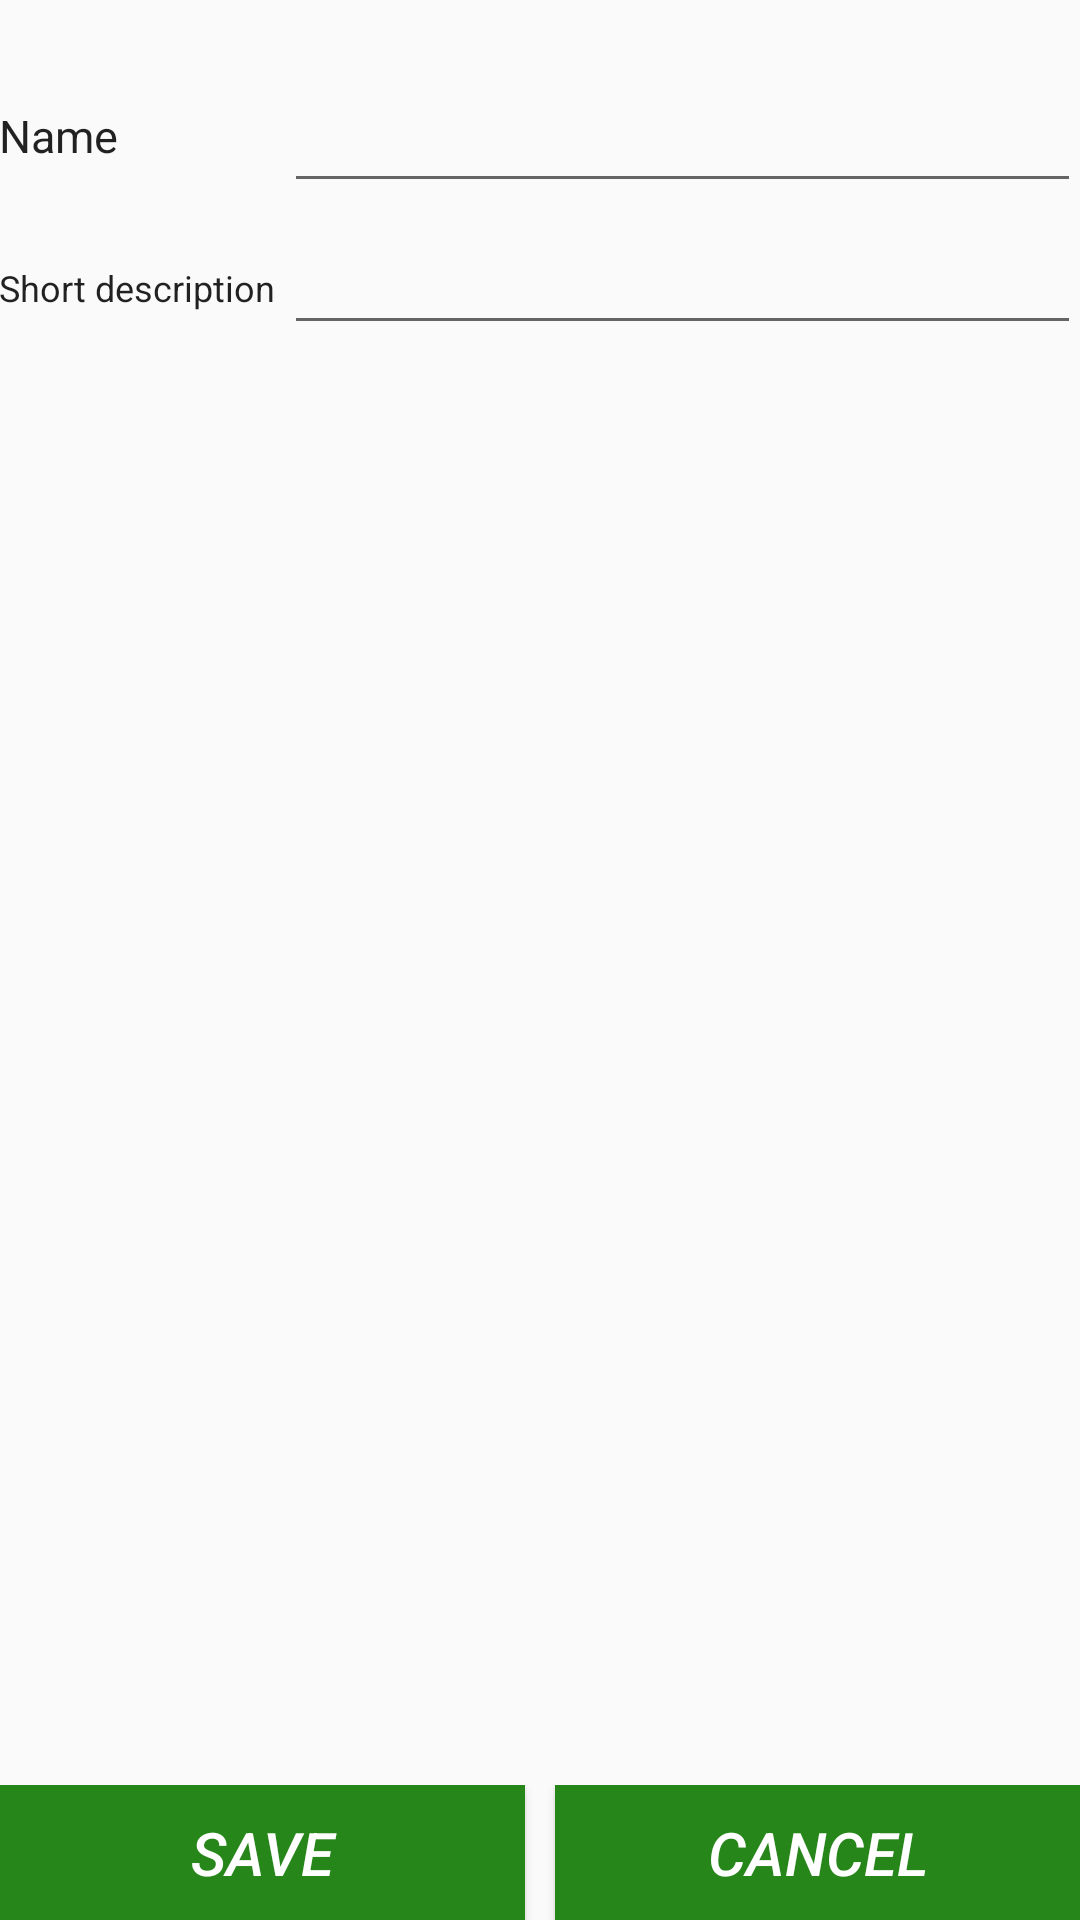

This screen was rendered from an Android layout file. Write that file and the resources it references.
<!-- AndroidManifest.xml: application theme AppTheme -->
<!-- res/layout/activity_new_folder.xml -->
<RelativeLayout xmlns:android="http://schemas.android.com/apk/res/android"
    xmlns:tools="http://schemas.android.com/tools" android:layout_width="match_parent"
    android:layout_height="match_parent" android:paddingLeft="@dimen/activity_horizontal_margin"
    android:paddingRight="@dimen/activity_horizontal_margin"
    android:paddingTop="@dimen/activity_vertical_margin"
    android:paddingBottom="@dimen/activity_vertical_margin"
    tools:context="com.gcappslab.example.letsbookmark.Activities.NewSiteActivity">

    <TextView
        android:layout_width="95dp"
        android:layout_height="wrap_content"
        android:textAppearance="?android:attr/textAppearanceLarge"
        android:text="@string/sitename"
        android:id="@+id/tfName"
        android:layout_alignParentLeft="true"
        android:layout_alignParentStart="true"
        android:layout_marginTop="35dp"
        android:textSize="15sp" />

    <EditText
        android:layout_width="fill_parent"
        android:layout_height="wrap_content"
        android:id="@+id/etName"
        android:layout_alignParentRight="true"
        android:layout_alignParentEnd="true"
        android:layout_alignTop="@+id/tfName"
        android:layout_toEndOf="@+id/tfName"
        android:layout_marginTop="-5dp"
        android:inputType="text"
        android:textSize="15sp"
        android:layout_toRightOf="@+id/tfName"
        android:textStyle="italic"
        android:maxLength="25" />

    <TextView
        android:layout_width="95dp"
        android:layout_height="wrap_content"
        android:textAppearance="?android:attr/textAppearanceLarge"
        android:text="Short description"
        android:id="@+id/tfURL"
        android:textSize="12sp"
        android:layout_alignTop="@+id/etUrl"
        android:layout_toLeftOf="@+id/etName"
        android:layout_toStartOf="@+id/etName"
        android:layout_marginTop="10dp"
        android:textIsSelectable="false" />

    <EditText
        android:layout_width="fill_parent"
        android:layout_height="wrap_content"
        android:id="@+id/etUrl"
        android:layout_below="@+id/etName"
        android:layout_toRightOf="@+id/tfURL"
        android:layout_alignRight="@+id/etName"
        android:layout_alignEnd="@+id/etName"
        android:layout_marginTop="10dp"
        android:inputType="text"
        android:textSize="15sp"
        android:maxLength="30" />

    <LinearLayout
        android:orientation="horizontal"
        android:layout_width="match_parent"
        android:layout_height="wrap_content"
        android:layout_alignParentBottom="true"
        android:layout_alignParentLeft="true"
        android:layout_alignParentStart="true"
        android:gravity="center_horizontal"
        android:weightSum="1">

        <Button
            android:onClick="onCancel"
            android:layout_width="wrap_content"
            android:layout_height="45dp"
            android:text="@string/save"
            android:id="@+id/btOk"
            android:textSize="20sp"
            android:background="#ff26861a"
            android:textColor="#ffffffff"
            android:textStyle="italic"
            android:layout_weight="0.50" />

        <Button
            android:onClick="onSave"
            android:layout_width="wrap_content"
            android:layout_height="45dp"
            android:text="@string/cancel_site"
            android:id="@+id/btCancel"
            android:textSize="20sp"
            android:background="#ff26861a"
            android:textColor="#ffffffff"
            android:textStyle="italic"
            android:elegantTextHeight="false"
            android:layout_marginLeft="10dp"
            android:layout_weight="0.50" />
    </LinearLayout>

</RelativeLayout>
<!-- resources referenced by this layout -->
<resources>
  <string name="cancel_site">  CANCEL  </string>
  <string name="save">  SAVE  </string>
  <string name="sitename">Name</string>
  <style name="AppTheme" parent="Theme.AppCompat.Light.DarkActionBar">
          <item name="colorPrimary">@color/ColorPrimary</item>
          <item name="colorPrimaryDark">@color/ColorPrimaryDark</item>
          
      </style>
  <color name="ColorPrimary">#ff26861a</color>
  <color name="ColorPrimaryDark">#246c1a</color>
</resources>
